19-way image classification set "Classification" from GitHub (vysakhpr/Matlab-Deep-Learning-For-Computer-Vision); label vocabulary: bolt5 16inx1 1 4in, bolt5 16inx1in, bolt5 16inx3 4in, finish nail1 1 4in, finish nail 2 in, hex nut1 4in, hex nut1 4in thin, hex nut5 16in, lock split washer1 4in, lock split washer3 8in, roofing nail1 1 4in, screw#10x3 4in pan, screw#6x1in flat, screw#8x1 1 2in flat, screw#8x1 2 pan, screw#8x3 4in flat, screw#8x3 4in pan, washer3 4inx1 8in, washer7 8in5 32in.

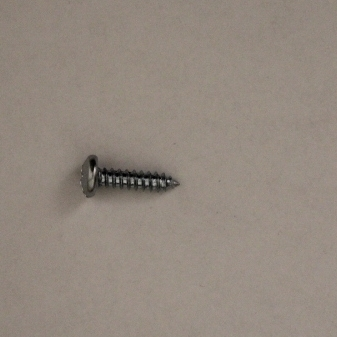
Label: screw#10x3 4in pan

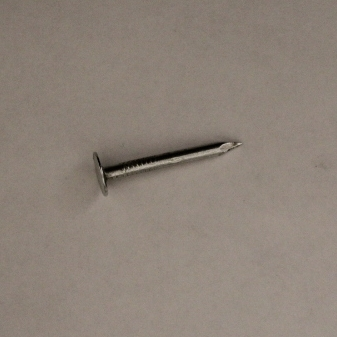
Label: roofing nail1 1 4in

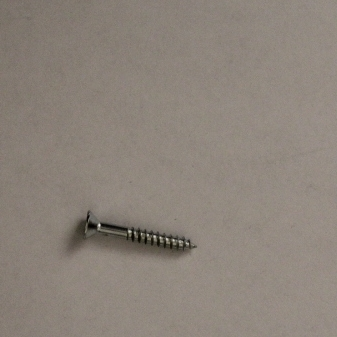
Label: screw#6x1in flat

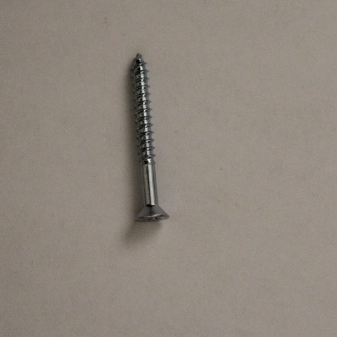
Label: screw#8x1 1 2in flat

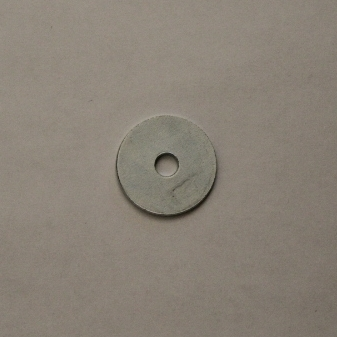
Label: washer7 8in5 32in

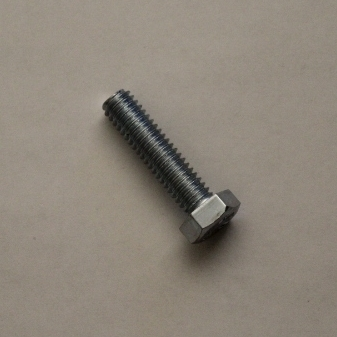
Label: bolt5 16inx1 1 4in
